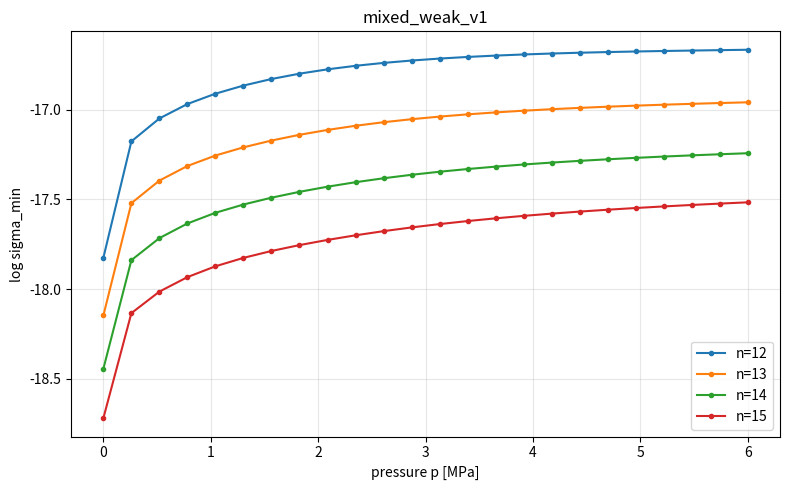

Generate this figure with matplotlib:
# -*- coding: utf-8 -*-
"""
mixed_weak_solver_v1.py

Первая тестовая версия solver-а для нового mixed weak criterion.

Идея этой версии:
1) осесимметрический фон считается на F_min background family;
2) неосесимметрическая задача НЕ приводится к старому 5D/6D shooting виду;
3) вместо этого используется глобальный trial-space / collocation surrogate для
   нового mixed weak class с полями

       U = (u_s, u_n, v, phi, psi)

   и главным окружным блоком

       (v, S), (psi, H, chi).

4) center-regularity зашивается через weighted basis functions x^p * t^k;
5) для заданных (n, q) собирается глобальная прямоугольная матрица residual-ов,
   а тестовым критерием служит ее sigma_min.

Это НЕ окончательный solver нового критерия. Это исследовательский prototype,
который нужен, чтобы проверить, меняется ли qualitative picture после перехода
к новому operator class.
"""

from __future__ import annotations

from dataclasses import dataclass
from typing import Iterable, List, Sequence, Tuple

import numpy as np
from scipy.integrate import solve_bvp

try:
    import matplotlib.pyplot as plt
except Exception:  # pragma: no cover
    plt = None


# ============================================================
# Material / geometry constants
# ============================================================

nu = 0.3
E = 205e9
h = 0.005
a = 0.5
mu = a / h
Lambda = 12.0 * (1.0 - nu**2) * mu**2
C_twist = 12.0 * (1.0 + nu) * mu**2

# Global dimensional pressure inside axisymmetric BVP ODE
q_pa = 0.0


# ============================================================
# Axisymmetric F_min background (copied from the previous working solver)
# ============================================================

def axisymmetric_fmin_ode(x: np.ndarray, y: np.ndarray) -> np.ndarray:
    global q_pa

    x_safe = np.maximum(np.asarray(x, dtype=float), 1.0e-12)

    T_s0 = y[0]
    Q0 = y[1]
    M_s0 = y[2]
    r0 = np.maximum(y[3], 1.0e-12)
    phi0 = y[4]

    e_theta0 = (r0 - x_safe) / x_safe
    e_s0 = (1.0 - nu**2) * T_s0 - nu * e_theta0
    T_theta0 = nu * T_s0 + e_theta0

    sinphi0 = np.sin(phi0)
    cosphi0 = np.cos(phi0)

    M_theta0 = nu * M_s0 + sinphi0 / (12.0 * mu**2 * r0)
    phi0_prime = Lambda * (M_s0 - nu * M_theta0)

    qbar = (q_pa * a) / (E * h)

    dT_s0 = -(T_s0 / r0) + (cosphi0 / r0) * T_theta0 - phi0_prime * Q0
    dQ0 = -(Q0 / r0) + (sinphi0 / r0) * T_theta0 + phi0_prime * T_s0 - qbar
    dM_s0 = -(M_s0 / r0) + (cosphi0 / r0) * M_theta0 + Q0
    dr0 = (1.0 + e_s0) * cosphi0
    dphi0 = phi0_prime

    return np.vstack([dT_s0, dQ0, dM_s0, dr0, dphi0])


def axisymmetric_fmin_bc(ya: np.ndarray, yb: np.ndarray, x0: float) -> np.ndarray:
    return np.array(
        [
            yb[0],              # T_s0(1) = 0
            yb[4],              # phi0(1) = 0
            ya[1],              # Q0(x0) = 0
            ya[3] - float(x0),  # r0(x0) = x0
            ya[4],              # phi0(x0) = 0
        ],
        dtype=float,
    )


def solve_axisymmetric_fmin_continuation(
    p_mpa_grid: Iterable[float],
    nd_bvp: int = 1400,
    x0: float = 1.0e-3,
    tol: float = 1.0e-4,
    max_nodes: int = 150000,
    verbose: bool = True,
) -> Tuple[np.ndarray, List]:
    global q_pa

    p_grid = np.asarray(list(p_mpa_grid), dtype=float)
    x_mesh = np.linspace(float(x0), 1.0, int(nd_bvp))

    y_guess = np.zeros((5, x_mesh.size), dtype=float)
    y_guess[3] = x_mesh

    sols = []
    sol_prev = None

    for i, p_mpa in enumerate(p_grid):
        q_pa = float(p_mpa) * 1.0e6

        if sol_prev is not None:
            y_guess = sol_prev.sol(x_mesh)

        bc = lambda ya, yb: axisymmetric_fmin_bc(ya, yb, x0=float(x0))
        sol = solve_bvp(
            axisymmetric_fmin_ode,
            bc,
            x_mesh,
            y_guess,
            tol=tol,
            max_nodes=max_nodes,
            verbose=0,
        )

        if not sol.success:
            sol = solve_bvp(
                axisymmetric_fmin_ode,
                bc,
                x_mesh,
                y_guess,
                tol=min(5.0e-4, 5.0 * tol),
                max_nodes=max_nodes,
                verbose=0,
            )

        if not sol.success:
            raise RuntimeError(f"Axisymmetric F_min BVP failed at p={p_mpa:.6f} MPa: {sol.message}")

        sols.append(sol)
        sol_prev = sol

        if verbose and (i % 10 == 0 or i == len(p_grid) - 1):
            yv = sol.sol(x_mesh)
            min_r = float(np.min(yv[3]))
            max_rms = float(np.max(sol.rms_residuals)) if hasattr(sol, "rms_residuals") else float("nan")
            print(
                f"[pre-Fmin] i={i:03d} p={p_mpa:.3f} MPa  nodes={sol.x.size}  "
                f"max_rms={max_rms:.2e}  min(r0)={min_r:.6f}"
            )

    return x_mesh, sols


# ============================================================
# Background interpolation and helpers
# ============================================================


def cumulative_trapezoid_from_values(x: np.ndarray, f: np.ndarray) -> np.ndarray:
    out = np.zeros_like(f)
    if len(x) <= 1:
        return out
    dx = np.diff(x)
    out[1:] = np.cumsum(0.5 * dx * (f[:-1] + f[1:]))
    return out


@dataclass
class BaseInterp:
    xb: np.ndarray
    r: np.ndarray
    r_prime: np.ndarray
    r_double_prime: np.ndarray
    z: np.ndarray
    T_s: np.ndarray
    T_sn: np.ndarray
    M_s: np.ndarray
    varphi: np.ndarray
    varphi_prime: np.ndarray
    e_s: np.ndarray
    T_theta: np.ndarray
    M_theta: np.ndarray
    q: float

    def at_many(self, x: np.ndarray) -> dict[str, np.ndarray]:
        xb = self.xb
        def interp(arr: np.ndarray) -> np.ndarray:
            return np.interp(x, xb, arr)
        r = interp(self.r)
        rp = interp(self.r_prime)
        rpp = interp(self.r_double_prime)
        phi = interp(self.varphi)
        phip = interp(self.varphi_prime)
        return {
            "r": r,
            "r_prime": rp,
            "r_double_prime": rpp,
            "z": interp(self.z),
            "T_s": interp(self.T_s),
            "T_sn": interp(self.T_sn),
            "M_s": interp(self.M_s),
            "varphi": phi,
            "varphi_prime": phip,
            "e_s": interp(self.e_s),
            "T_theta": interp(self.T_theta),
            "M_theta": interp(self.M_theta),
            "q": np.full_like(x, float(self.q), dtype=float),
            "c0": np.cos(phi),
            "s0": np.sin(phi),
            "a": rp / np.maximum(r, 1.0e-12),
            "a_prime": (rpp * np.maximum(r, 1.0e-12) - rp * rp) / np.maximum(r, 1.0e-12) ** 2,
            "lambda_s0": 1.0 + interp(self.e_s),
            "lambda_theta0": r / np.maximum(x, 1.0e-12),
            "kappa_s0": phip,
            "kappa_theta0": np.sin(phi) / np.maximum(r, 1.0e-12),
        }


def build_base_interp(sol, p_mpa: float, nd_base: int = 4000) -> BaseInterp:
    global q_pa
    q_pa = float(p_mpa) * 1.0e6
    qbar = (q_pa * a) / (E * h)

    xb = np.linspace(float(sol.x[0]), 1.0, int(nd_base))
    yb = sol.sol(xb)

    T_s0 = yb[0]
    Q0 = yb[1]
    M_s0 = yb[2]
    r0 = np.maximum(yb[3], 1.0e-12)
    phi0 = yb[4]

    e_theta0 = (r0 - xb) / np.maximum(xb, 1.0e-12)
    e_s0 = (1.0 - nu**2) * T_s0 - nu * e_theta0
    T_theta0 = nu * T_s0 + e_theta0
    M_theta0 = nu * M_s0 + np.sin(phi0) / (12.0 * mu**2 * r0)
    phi0_prime = Lambda * (M_s0 - nu * M_theta0)

    yprime = axisymmetric_fmin_ode(xb, yb)
    r0_prime = yprime[3]
    r0_double_prime = np.gradient(r0_prime, xb, edge_order=2)

    z0_prime = -(1.0 + e_s0) * np.sin(phi0)
    z0 = cumulative_trapezoid_from_values(xb, z0_prime)

    return BaseInterp(
        xb=xb,
        r=r0,
        r_prime=r0_prime,
        r_double_prime=r0_double_prime,
        z=z0,
        T_s=T_s0,
        T_sn=Q0,
        M_s=M_s0,
        varphi=phi0,
        varphi_prime=phi0_prime,
        e_s=e_s0,
        T_theta=T_theta0,
        M_theta=M_theta0,
        q=qbar,
    )


# ============================================================
# Weighted polynomial trial space
# ============================================================

FIELD_ORDER = ["u_s", "u_n", "v", "phi", "psi", "T_s", "Q_s", "M_s"]


def field_exponent(name: str, n: int) -> int:
    if name in ("u_s", "u_n", "v"):
        return n
    if name in ("phi", "psi", "T_s"):
        return n - 1
    if name in ("Q_s", "M_s"):
        return n - 2
    raise KeyError(name)


def poly_basis_triplet(x: np.ndarray, x0: float, p: int, k: int) -> tuple[np.ndarray, np.ndarray, np.ndarray]:
    """
    Basis function: x^p * t^k,  where t=(x-x0)/(1-x0).
    Returns value, first derivative, second derivative.
    """
    x = np.asarray(x, dtype=float)
    L = 1.0 - float(x0)
    t = (x - float(x0)) / L

    xpow = x**p
    tk = t**k if k > 0 else np.ones_like(x)

    val = xpow * tk

    if p == 0:
        dx_xpow = np.zeros_like(x)
        d2x_xpow = np.zeros_like(x)
    elif p == 1:
        dx_xpow = np.ones_like(x)
        d2x_xpow = np.zeros_like(x)
    else:
        dx_xpow = p * x**(p - 1)
        d2x_xpow = p * (p - 1) * x**(p - 2)

    if k == 0:
        dt_tk = np.zeros_like(x)
        d2t_tk = np.zeros_like(x)
    elif k == 1:
        dt_tk = np.ones_like(x)
        d2t_tk = np.zeros_like(x)
    else:
        dt_tk = k * t**(k - 1)
        d2t_tk = k * (k - 1) * t**(k - 2)

    d1 = dx_xpow * tk + xpow * dt_tk / L
    d2 = d2x_xpow * tk + 2.0 * dx_xpow * dt_tk / L + xpow * d2t_tk / (L * L)
    return val, d1, d2


@dataclass
class TrialSpace:
    n: int
    x0: float
    m_basis: int

    @property
    def n_unknowns(self) -> int:
        return len(FIELD_ORDER) * self.m_basis

    def decode_column(self, col: int) -> tuple[str, int]:
        fidx = col // self.m_basis
        k = col % self.m_basis
        return FIELD_ORDER[fidx], k

    def basis_eval(self, x: np.ndarray, col: int) -> dict[str, np.ndarray]:
        name, k = self.decode_column(col)
        p = field_exponent(name, self.n)
        val, d1, d2 = poly_basis_triplet(x, self.x0, p, k)

        out = {nm: np.zeros_like(x) for nm in FIELD_ORDER}
        out_d1 = {nm: np.zeros_like(x) for nm in FIELD_ORDER}
        out_d2 = {nm: np.zeros_like(x) for nm in FIELD_ORDER}

        out[name] = val
        out_d1[name] = d1
        out_d2[name] = d2

        merged = {}
        for nm in FIELD_ORDER:
            merged[nm] = out[nm]
            merged[nm + "_x"] = out_d1[nm]
            merged[nm + "_xx"] = out_d2[nm]
        return merged

    def basis_eval_full(self, x: np.ndarray, col: int, base: 'BaseInterp' | None = None) -> dict[str, np.ndarray]:
        """
        Extended basis evaluation.

        Returns the primary trial channels together with the algebraically
        reconstructed mixed-weak channels (S, H, chi, T_theta, M_theta, ... )
        whenever the axisymmetric background ``base`` is provided.
        """
        core = self.basis_eval(x, col)
        if base is None:
            return dict(core)
        return evaluate_all_channels_for_basis(x=x, base=base, space=self, col=col, vals=core)


# ============================================================
# Pointwise reconstruction of derived mixed-weak channels
# ============================================================

def evaluate_all_channels_for_basis(
    x: np.ndarray,
    base: BaseInterp,
    space: TrialSpace,
    col: int,
    vals: dict[str, np.ndarray] | None = None,
) -> dict[str, np.ndarray]:
    """
    Reconstruct all channels for a single basis column using the same algebraic
    formulas as in ``assemble_operator_column``.

    This makes the bulk channels S(x), H(x), chi(x), ... observable for the
    boundary-matrix diagnostics, instead of only appearing through the right
    boundary functional at x=1.
    """
    x = np.asarray(x, dtype=float)
    if vals is None:
        vals = space.basis_eval(x, col)
    else:
        vals = {k: np.asarray(v, dtype=float) for k, v in vals.items()}

    b = base.at_many(x)
    x_safe = np.maximum(x, 1.0e-10)
    r0 = np.maximum(b["r"], 1.0e-10)
    c0 = b["c0"]
    s0 = b["s0"]
    a0 = b["a"]
    a0_p = b["a_prime"]
    lam_s0 = b["lambda_s0"]
    lam_th0 = b["lambda_theta0"]
    kap_s0 = b["kappa_s0"]
    kap_th0 = b["kappa_theta0"]

    n = space.n
    b_s = n / x_safe
    b_m = n / x_safe
    b_theta = n / r0
    b_s_p = -n / (x_safe * x_safe)

    us = vals["u_s"]
    us_x = vals["u_s_x"]
    un = vals["u_n"]
    un_x = vals["u_n_x"]
    v = vals["v"]
    v_x = vals["v_x"]
    v_xx = vals["v_xx"]
    phi = vals["phi"]
    phi_x = vals["phi_x"]
    psi = vals["psi"]
    psi_x = vals["psi_x"]
    psi_xx = vals["psi_xx"]
    Ts = vals["T_s"]
    Ms = vals["M_s"]

    r = c0 * us + s0 * un
    r_x = (-kap_s0 * s0) * us + c0 * us_x + (kap_s0 * c0) * un + s0 * un_x

    e_theta = r / x_safe + (n / x_safe) * v
    T_theta = nu * Ts + e_theta
    e_s = Ts - nu * T_theta

    S = (v_x - a0 * v - (n / x_safe) * us) / (2.0 * (1.0 + nu))
    S_x = (v_xx - a0_p * v - a0 * v_x + (n / x_safe**2) * us - (n / x_safe) * us_x) / (2.0 * (1.0 + nu))

    kappa_theta_new = (c0 / r0) * phi - (s0 / (r0 * r0)) * r + b_theta * psi
    M_theta = nu * Ms + kappa_theta_new / Lambda

    phi_rhs = Lambda * (Ms - nu * M_theta)

    H = (psi_x - a0 * psi - b_s * phi) / C_twist
    H_x = (psi_xx - a0_p * psi - a0 * psi_x - b_s_p * phi - b_s * phi_x) / C_twist

    chi = (b_theta * M_theta - H_x - 2.0 * a0 * H) / lam_th0

    out = dict(vals)
    out.update({
        "r": r,
        "r_x": r_x,
        "e_theta": e_theta,
        "e_s": e_s,
        "T_theta": T_theta,
        "S": S,
        "S_x": S_x,
        "kappa_theta_new": kappa_theta_new,
        "M_theta": M_theta,
        "phi_rhs": phi_rhs,
        "H": H,
        "H_x": H_x,
        "chi": chi,
        "b_s": b_s,
        "b_m": b_m,
        "b_theta": b_theta,
        "lambda_s0": lam_s0,
        "lambda_theta0": lam_th0,
        "kappa_s0": kap_s0,
        "kappa_theta0": kap_th0,
    })
    return out


# Runtime aliases used by diagnostic testbenches
basis_eval_full = evaluate_all_channels_for_basis
evaluate_basis_channels_full = evaluate_all_channels_for_basis
compute_resultant_channels = evaluate_all_channels_for_basis
postprocess_channels = evaluate_all_channels_for_basis

# ============================================================
# Mixed weak collocation residual assembly
# ============================================================


def assemble_operator_column(
    x: np.ndarray,
    base: BaseInterp,
    space: TrialSpace,
    col: int,
) -> tuple[np.ndarray, np.ndarray]:
    """
    Assemble one column of the global collocation matrix and one column of the
    boundary functional matrix.

    Unknown primary trial fields are
        (u_s, u_n, v, phi, psi, T_s, Q_s, M_s)
    with weighted polynomial center-regular basis.

    All other fields are reconstructed algebraically:
        T_theta, S, M_theta, H, chi.
    """
    n = space.n
    vals = space.basis_eval(x, col)
    b = base.at_many(x)

    x_safe = np.maximum(x, 1.0e-10)
    r0 = np.maximum(b["r"], 1.0e-10)
    c0 = b["c0"]
    s0 = b["s0"]
    a0 = b["a"]
    a0_p = b["a_prime"]
    lam_s0 = b["lambda_s0"]
    lam_th0 = b["lambda_theta0"]
    kap_s0 = b["kappa_s0"]
    kap_th0 = b["kappa_theta0"]

    # first working coefficients in the corrected mixed weak class
    b_s = n / x_safe
    b_m = n / x_safe
    b_theta = n / r0
    b_s_p = -n / (x_safe * x_safe)

    us = vals["u_s"]
    us_x = vals["u_s_x"]
    un = vals["u_n"]
    un_x = vals["u_n_x"]
    v = vals["v"]
    v_x = vals["v_x"]
    v_xx = vals["v_xx"]
    phi = vals["phi"]
    phi_x = vals["phi_x"]
    psi = vals["psi"]
    psi_x = vals["psi_x"]
    psi_xx = vals["psi_xx"]
    Ts = vals["T_s"]
    Ts_x = vals["T_s_x"]
    Qs = vals["Q_s"]
    Qs_x = vals["Q_s_x"]
    Ms = vals["M_s"]
    Ms_x = vals["M_s_x"]

    # local tangent-normal -> radial perturbation
    r = c0 * us + s0 * un
    r_x = (-kap_s0 * s0) * us + c0 * us_x + (kap_s0 * c0) * un + s0 * un_x

    e_theta = r / x_safe + (n / x_safe) * v
    Ttheta = nu * Ts + e_theta
    e_s = Ts - nu * Ttheta

    # membrane shear resultant reconstructed from v'
    S = (v_x - a0 * v - (n / x_safe) * us) / (2.0 * (1.0 + nu))
    S_x = (v_xx - a0_p * v - a0 * v_x + (n / x_safe**2) * us - (n / x_safe) * us_x) / (2.0 * (1.0 + nu))

    kappa_theta_new = (c0 / r0) * phi - (s0 / (r0 * r0)) * r + b_theta * psi
    Mtheta = nu * Ms + kappa_theta_new / Lambda

    phi_rhs = Lambda * (Ms - nu * Mtheta)

    H = (psi_x - a0 * psi - b_s * phi) / C_twist
    H_x = (psi_xx - a0_p * psi - a0 * psi_x - b_s_p * phi - b_s * phi_x) / C_twist

    chi = (b_theta * Mtheta - H_x - 2.0 * a0 * H) / lam_th0

    # corrected prestress / load forcing from the weak reconstruction
    g_s = -(b["T_theta"] / r0) * r_x - b["T_sn"] * phi_x
    g_n = b["T_s"] * phi_x + (c0 / x_safe) * b["T_theta"] * phi - (b["q"] / x_safe) * (r0 * e_s + lam_s0 * r)

    # residuals (prototype mixed weak -> strong surrogate)
    R_us = us_x - (e_s + kap_s0 * un)
    R_un = un_x - (kap_s0 * us - lam_s0 * phi)
    R_gtheta = b_m * un + lam_th0 * psi - kap_th0 * v
    R_phi = phi_x - phi_rhs

    R_Ts = Ts_x + a0 * Ts - (c0 / x_safe) * Ttheta + (n / x_safe) * S - kap_s0 * Qs - (s0 * c0 / (r0 * r0)) * Mtheta - g_s

    R_Qs = Qs_x + a0 * Qs - kap_s0 * Ts + (s0 / x_safe) * Ttheta - (s0 * s0 / (r0 * r0)) * Mtheta + b_m * chi - g_n

    R_Ms = Ms_x + a0 * Ms - a0 * Mtheta - Qs + (n / x_safe) * H - (b["M_theta"] / r0) * r_x

    R_v = S_x + (2.0 / x_safe) * S - (n / x_safe) * Ttheta + kap_th0 * chi

    resid = np.vstack([R_us, R_un, R_gtheta, R_phi, R_Ts, R_Qs, R_Ms, R_v])

    # right-boundary functionals for the chosen support model:
    # u_n(1)=0, phi(1)=0, T_s(1)=0, S(1)=0, H(1)=0
    x1 = np.array([1.0], dtype=float)
    vals1 = space.basis_eval(x1, col)
    b1 = base.at_many(x1)

    us1 = vals1["u_s"][0]
    un1 = vals1["u_n"][0]
    v1 = vals1["v"][0]
    vx1 = vals1["v_x"][0]
    vxx1 = vals1["v_xx"][0]
    phi1 = vals1["phi"][0]
    phix1 = vals1["phi_x"][0]
    psi1 = vals1["psi"][0]
    psix1 = vals1["psi_x"][0]
    psixx1 = vals1["psi_xx"][0]
    Ts1 = vals1["T_s"][0]
    Ms1 = vals1["M_s"][0]

    r01 = float(b1["r"][0])
    c01 = float(b1["c0"][0])
    s01 = float(b1["s0"][0])
    a01 = float(b1["a"][0])
    a01p = float(b1["a_prime"][0])
    kap_th01 = float(b1["kappa_theta0"][0])
    lam_th01 = float(b1["lambda_theta0"][0])
    b_s1 = float(n / 1.0)
    b_theta1 = float(n / r01)

    r1 = c01 * us1 + s01 * un1
    e_theta1 = r1 + n * v1
    Ttheta1 = nu * Ts1 + e_theta1
    kappa_theta1 = (c01 / r01) * phi1 - (s01 / (r01 * r01)) * r1 + b_theta1 * psi1
    Mtheta1 = nu * Ms1 + kappa_theta1 / Lambda
    H1 = (psix1 - a01 * psi1 - b_s1 * phi1) / C_twist
    _ = (b_theta1 * Mtheta1 - (psixx1 - a01p * psi1 - a01 * psix1 + n * phi1 - b_s1 * phix1) / C_twist - 2.0 * a01 * H1) / lam_th01
    S1 = (vx1 - a01 * v1 - n * us1) / (2.0 * (1.0 + nu))

    # simple support (variant A): u_n(1)=0, M_s(1)=0, and natural conditions\n    # T_s(1)=0, S(1)=0, H(1)=0 for the free boundary dofs u_s, v, psi.
    bvec = np.array([un1, Ms1, Ts1, S1, H1], dtype=float)
    return resid, bvec


@dataclass
class MixedWeakObjects:
    space: TrialSpace
    x_col: np.ndarray
    A: np.ndarray
    B: np.ndarray
    sigma_min: float
    singvals: np.ndarray



def build_mixed_weak_objects(
    n: int,
    base: BaseInterp,
    x0: float = 1.0e-3,
    m_basis: int = 6,
    n_collocation: int = 120,
) -> MixedWeakObjects:
    """
    Assemble the global rectangular operator matrix for the prototype
    mixed weak criterion.

    Unknowns are weighted polynomial coefficients for the primary trial fields.
    """
    space = TrialSpace(n=int(n), x0=float(x0), m_basis=int(m_basis))
    x_col = np.linspace(float(x0), 1.0, int(n_collocation) + 2)[1:-1]

    n_eq = 8 * x_col.size
    n_bc = 5
    n_unknowns = space.n_unknowns

    A = np.zeros((n_eq + n_bc, n_unknowns), dtype=float)
    B = np.zeros((n_bc, n_unknowns), dtype=float)

    for col in range(n_unknowns):
        resid, bvec = assemble_operator_column(x_col, base, space, col)
        A[:n_eq, col] = resid.reshape(-1, order="F")
        A[n_eq:, col] = bvec
        B[:, col] = bvec

    svals = np.linalg.svd(A, compute_uv=False)
    sigma_min = float(svals[-1])

    return MixedWeakObjects(
        space=space,
        x_col=x_col,
        A=A,
        B=B,
        sigma_min=sigma_min,
        singvals=svals,
    )


# ============================================================
# Scanning utilities
# ============================================================


def sigma_metrics_mixed_weak(obj: MixedWeakObjects) -> tuple[float, float]:
    sigma_min = float(obj.sigma_min)
    log_sigma = float(np.log(max(sigma_min, 1.0e-300)))
    return sigma_min, log_sigma



def scan_p_for_n_mixed_weak(
    p_grid: Sequence[float],
    sols: Sequence,
    n: int,
    label: str,
    x0: float = 1.0e-3,
    m_basis: int = 6,
    n_collocation: int = 120,
    verbose: bool = True,
) -> tuple[np.ndarray, dict]:
    sigmas = []
    objects_by_i = {}

    for i, (p_mpa, sol) in enumerate(zip(p_grid, sols)):
        base = build_base_interp(sol, float(p_mpa), nd_base=4000)
        obj = build_mixed_weak_objects(
            n=n,
            base=base,
            x0=x0,
            m_basis=m_basis,
            n_collocation=n_collocation,
        )
        sigma_min, log_sigma = sigma_metrics_mixed_weak(obj)
        sigmas.append(log_sigma)
        objects_by_i[i] = obj

        if verbose and (i % 10 == 0 or i == len(p_grid) - 1):
            print(
                f"[sig-mixed] n={n:02d} i={i:03d} p={p_mpa:.3f} MPa  "
                f"sigma_min={sigma_min:.6e}  log(sigmin)={log_sigma:.3e}"
            )

    return np.asarray(sigmas, dtype=float), objects_by_i



def summarize_cross_mode(p_grid: Sequence[float], logsig_by_n: dict[int, np.ndarray], label: str) -> None:
    print(f"\n=== Cross-mode comparison summary : {label} ===")
    for n in sorted(logsig_by_n.keys()):
        arr = np.asarray(logsig_by_n[n], dtype=float)
        i_best = int(np.argmin(arr))
        print(
            f"n={n:02d} | best at p={float(p_grid[i_best]):.3f} MPa | "
            f"log(sigmin)={float(arr[i_best]):.6e}"
        )



def plot_sigma_curves(p_grid: Sequence[float], logsig_by_n: dict[int, np.ndarray], label: str) -> None:
    if plt is None:
        return
    plt.figure(figsize=(8, 5))
    for n, arr in sorted(logsig_by_n.items()):
        plt.plot(p_grid, arr, marker="o", ms=3, label=f"n={n}")
    plt.xlabel("pressure p [MPa]")
    plt.ylabel("log sigma_min")
    plt.title(label)
    plt.grid(True, alpha=0.3)
    plt.legend()
    plt.tight_layout()
    plt.show()


# ============================================================
# Main
# ============================================================


def main() -> None:
    # Pressure scan
    p_grid = np.linspace(0.0, 6.0, 24)

    # Harmonics to compare
    modes = [12, 13, 14, 15]

    # Prototype weak discretization parameters
    x0 = 1.0e-3
    m_basis = 6
    n_collocation = 120

    print(f"=== Axisymmetric continuation for F_min background (0..{p_grid[-1]:.1f} MPa) ===")
    _, sols = solve_axisymmetric_fmin_continuation(
        p_grid,
        nd_bvp=1400,
        x0=x0,
        tol=1.0e-4,
        max_nodes=150000,
        verbose=True,
    )

    logsig_by_n: dict[int, np.ndarray] = {}

    for n in modes:
        label = "mixed_weak_v1"
        print(f"\n=== Mixed weak sigma scan for n={n} : {label} ===")
        logsig, _ = scan_p_for_n_mixed_weak(
            p_grid,
            sols,
            n=n,
            label=label,
            x0=x0,
            m_basis=m_basis,
            n_collocation=n_collocation,
            verbose=True,
        )
        logsig_by_n[n] = logsig

    summarize_cross_mode(p_grid, logsig_by_n, label="mixed_weak_v1")
    plot_sigma_curves(p_grid, logsig_by_n, label="mixed_weak_v1")


if __name__ == "__main__":
    main()
